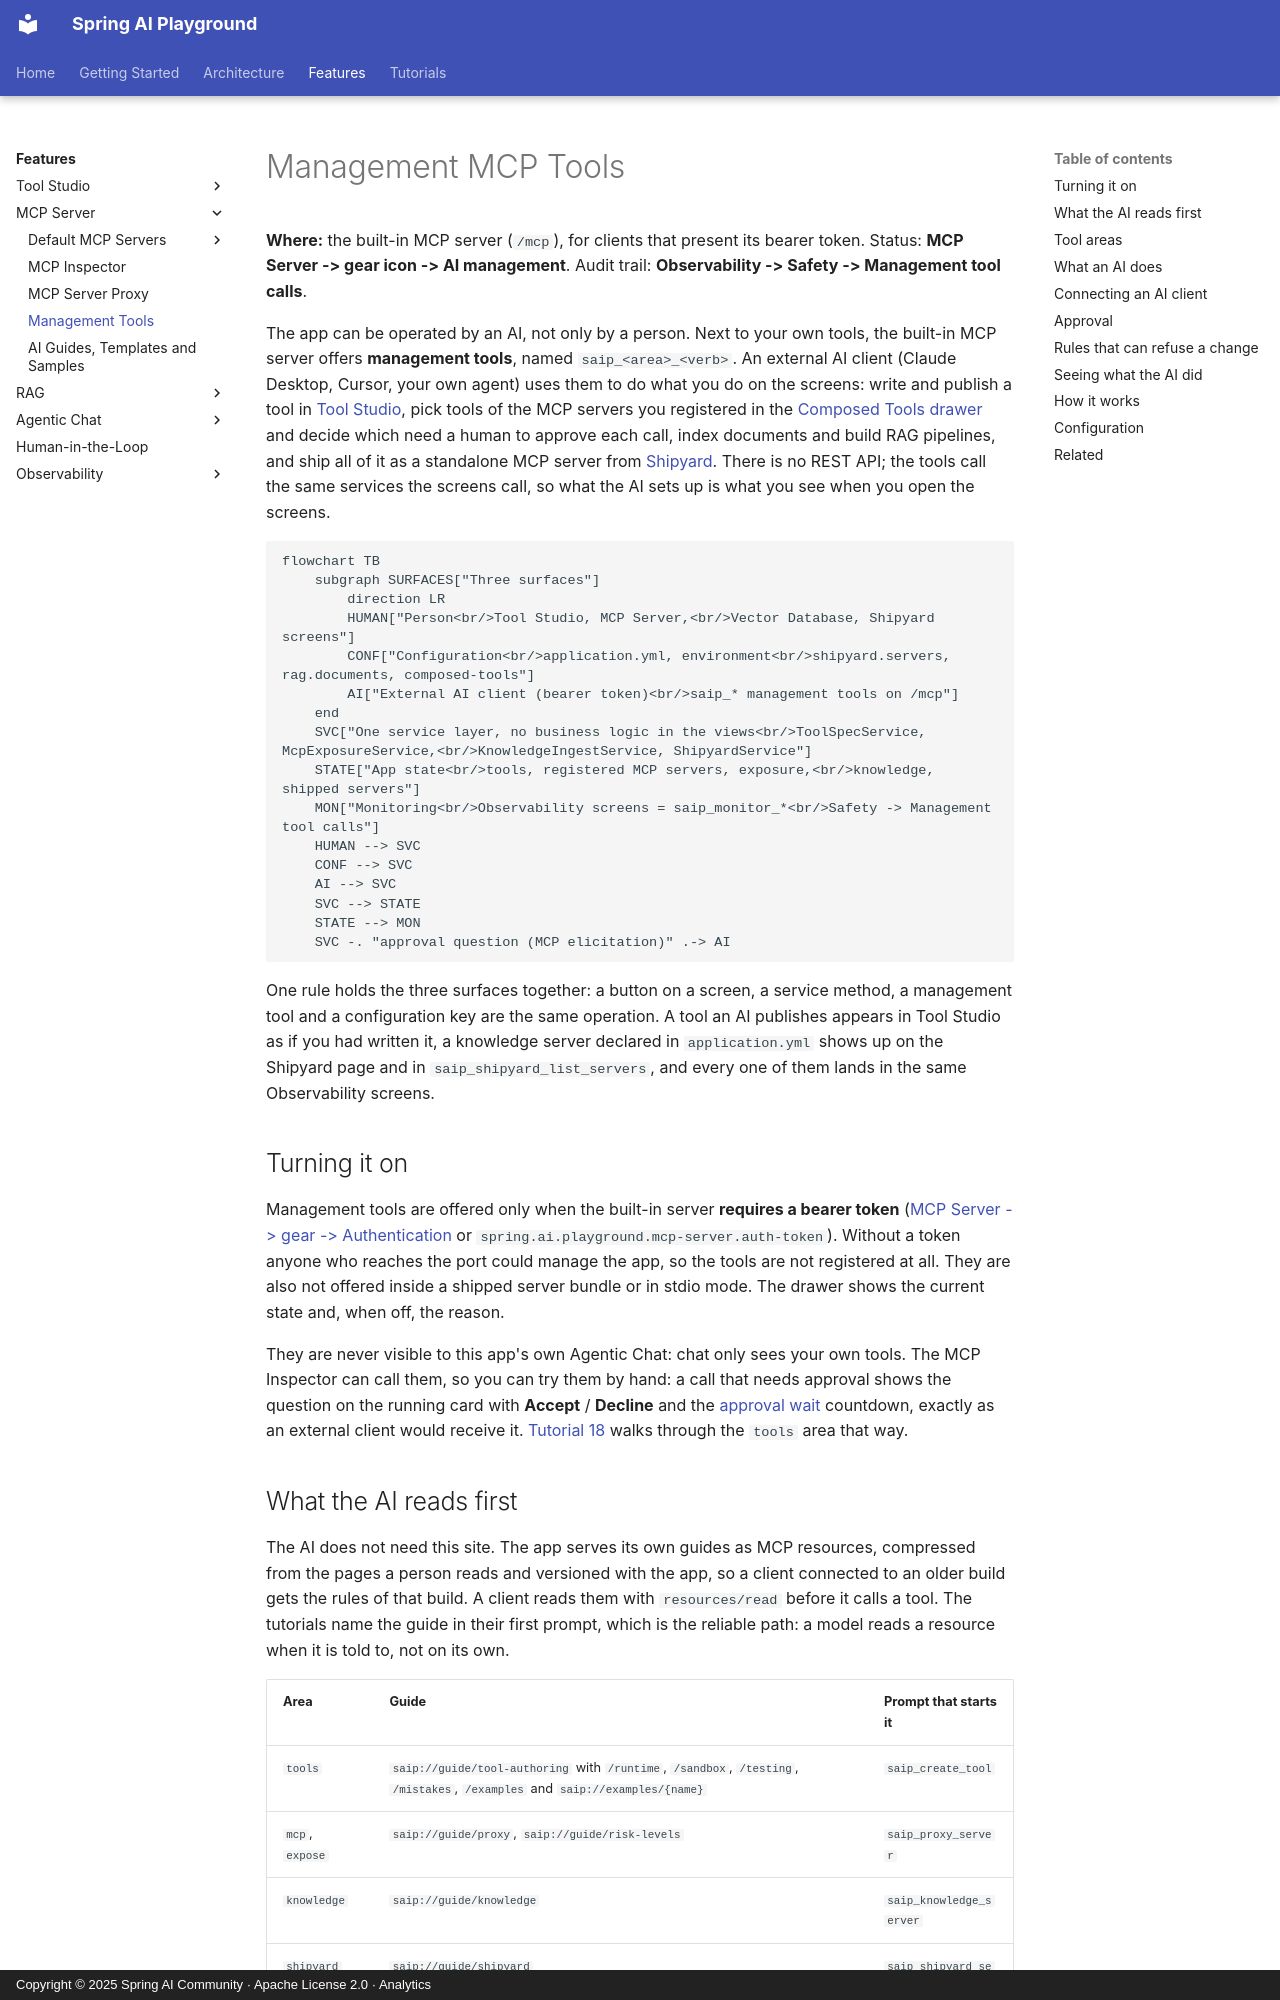

repository: spring-ai-community/spring-ai-playground · page: features/mcp-server/management-tools/index.html · generator: mkdocs · copyright: Copyright © 2025 Spring AI Community · Apache License 2.0 · Analytics

---
description: Management MCP tools - let an external AI client author and publish Tool Studio tools, expose tools of registered MCP servers with human approval per tool, index knowledge, ship MCP servers and monitor the result, over MCP with a bearer token.
videos: ep9 ep10 ep11
---

# Management MCP Tools

**Where:** the built-in MCP server (`/mcp`), for clients that present its bearer token. Status: **MCP Server -> gear icon -> AI management**. Audit trail: **Observability -> Safety -> Management tool calls**.

The app can be operated by an AI, not only by a person. Next to your own tools, the built-in MCP server offers **management tools**, named `saip_<area>_<verb>`. An external AI client (Claude Desktop, Cursor, your own agent) uses them to do what you do on the screens: write and publish a tool in [Tool Studio](../tool-studio/index.md), pick tools of the MCP servers you registered in the [Composed Tools drawer](proxy.md) and decide which need a human to approve each call, index documents and build RAG pipelines, and ship all of it as a standalone MCP server from [Shipyard](index.md#shipyard). There is no REST API; the tools call the same services the screens call, so what the AI sets up is what you see when you open the screens.

```mermaid
flowchart TB
    subgraph SURFACES["Three surfaces"]
        direction LR
        HUMAN["Person<br/>Tool Studio, MCP Server,<br/>Vector Database, Shipyard screens"]
        CONF["Configuration<br/>application.yml, environment<br/>shipyard.servers, rag.documents, composed-tools"]
        AI["External AI client (bearer token)<br/>saip_* management tools on /mcp"]
    end
    SVC["One service layer, no business logic in the views<br/>ToolSpecService, McpExposureService,<br/>KnowledgeIngestService, ShipyardService"]
    STATE["App state<br/>tools, registered MCP servers, exposure,<br/>knowledge, shipped servers"]
    MON["Monitoring<br/>Observability screens = saip_monitor_*<br/>Safety -> Management tool calls"]
    HUMAN --> SVC
    CONF --> SVC
    AI --> SVC
    SVC --> STATE
    STATE --> MON
    SVC -. "approval question (MCP elicitation)" .-> AI
```

One rule holds the three surfaces together: a button on a screen, a service method, a management tool and a configuration key are the same operation. A tool an AI publishes appears in Tool Studio as if you had written it, a knowledge server declared in `application.yml` shows up on the Shipyard page and in `saip_shipyard_list_servers`, and every one of them lands in the same Observability screens.

## Turning it on

Management tools are offered only when the built-in server **requires a bearer token** ([MCP Server -> gear -> Authentication](../../getting-started/external-connections.md#bearer-token) or `spring.ai.playground.mcp-server.auth-token`). Without a token anyone who reaches the port could manage the app, so the tools are not registered at all. They are also not offered inside a shipped server bundle or in stdio mode. The drawer shows the current state and, when off, the reason.

They are never visible to this app's own Agentic Chat: chat only sees your own tools. The MCP Inspector can call them, so you can try them by hand: a call that needs approval shows the question on the running card with **Accept** / **Decline** and the [approval wait](../human-in-the-loop.md#wait) countdown, exactly as an external client would receive it. [Tutorial 18](../../tutorials/18-ai-authors-a-tool.md) walks through the `tools` area that way.
